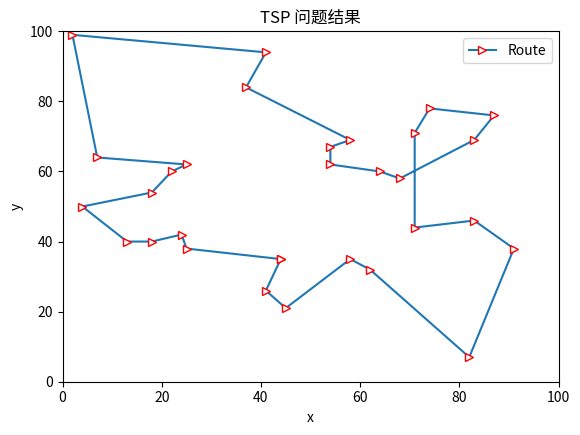

Reproduce this figure in Python.
# -*- encoding: utf-8 -*-
'''
@File    :   3.py
@Time    :   2020/01/10 02:14:54
[redacted]
@Version :   1.0
@Contact :   [email redacted]
@Desc    :   
'''

# here put the import lib
import math
import random
import numpy as np
import matplotlib.pyplot as plt
from mpl_toolkits.mplot3d import Axes3D
import sys
from numpy.matlib import rand
from matplotlib.artist import getp
import copy

# 初始三十个城市坐标
city_x = [41, 37, 54, 25, 7, 2, 68, 71, 54, 83, 64, 18, 22, 83, 91, 25, 24, 58, 71, 74, 87, 18, 13, 82, 62, 58, 45, 41, 44, 4]
city_y = [94, 84, 67, 62, 64, 99, 58, 44, 62, 69, 60, 54, 60, 46, 38, 38, 42, 69, 71, 78, 76, 40, 40, 7, 32, 35, 21, 26, 35, 50]
# 城市数量
n = 30
distance = [[0 for col in range(n)] for raw in range(n)]
# 初始温度 结束温度
T0 = 30
Tend = 1e-8
# 循环控制常数
L = 10
# 温度衰减系数
a = 0.98

# 构建初始参考距离矩阵


def get_distance():
    for i in range(n):
        for j in range(n):
            x = pow(city_x[i] - city_x[j], 2)
            y = pow(city_y[i] - city_y[j], 2)
            distance[i][j] = pow(x + y, 0.5)
    for i in range(n):
        for j in range(n):
            if distance[i][j] == 0:
                distance[i][j] = sys.maxsize

# 计算总距离


def cacl_best(rou):
    sumdis = 0.0
    for i in range(n-1):
        sumdis += distance[rou[i]][rou[i+1]]
    sumdis += distance[rou[n-1]][rou[0]]
    return sumdis

# 得到新解


def get_new_route(route, time):
    # 如果是偶数次，二变换法
    current = copy.copy(route)

    if time % 2 == 0:
        u = random.randint(0, n-1)
        v = random.randint(0, n-1)
        temp = current[u]
        current[u] = current[v]
        current[v] = temp
    # 如果是奇数次，三变换法
    else:
        temp2 = random.sample(range(0, n), 3)
        temp2.sort()
        u = temp2[0]
        v = temp2[1]
        w = temp2[2]
        w1 = w + 1
        temp3 = [0 for col in range(v - u + 1)]
        j = 0
        for i in range(u, v + 1):
            temp3[j] = current[i]
            j += 1

        for i2 in range(v + 1, w + 1):
            current[i2 - (v-u+1)] = current[i2]
        w = w - (v-u+1)
        j = 0
        for i3 in range(w+1, w1):
            current[i3] = temp3[j]
            j += 1

    return current


def draw(best):
    result_x = [0 for col in range(n+1)]
    result_y = [0 for col in range(n+1)]

    for i in range(n):
        result_x[i] = city_x[best[i]]
        result_y[i] = city_y[best[i]]
    result_x[n] = result_x[0]
    result_y[n] = result_y[0]
    print(result_x)
    print(result_y)
    plt.xlim(0, 100)  # 限定横轴的范围
    plt.ylim(0, 100)  # 限定纵轴的范围
    plt.plot(result_x, result_y, marker='>', mec='r', mfc='w', label=u'Route')
    plt.legend()  # 让图例生效
    plt.margins(0)
    plt.subplots_adjust(bottom=0.15)
    plt.xlabel(u"x")  # X轴标签
    plt.ylabel(u"y")  # Y轴标签
    plt.title("TSP 问题结果")  # 标题

    plt.show()
    plt.close(0)


def solve():
    # 得到距离矩阵
    get_distance()
    # 得到初始解以及初始距离
    route = random.sample(range(0, n), n)
    total_dis = cacl_best(route)
    print("初始路线：", route)
    print("初始距离：", total_dis)
    # 新解
    newroute = []
    new_total_dis = 0.0
    best = route
    best_total_dis = total_dis
    t = T0

    while True:
        if t <= Tend:
            break
        # 令温度为初始温度
        for rt2 in range(L):
            newroute = get_new_route(route, rt2)
            new_total_dis = cacl_best(newroute)
            delt = new_total_dis - total_dis
            if delt <= 0:
                route = newroute
                total_dis = new_total_dis
                if best_total_dis > new_total_dis:
                    best = newroute
                    best_total_dis = new_total_dis
            elif delt > 0:
                p = math.exp(-delt / t)
                ranp = random.uniform(0, 1)
                if ranp < p:
                    route = newroute
                    total_dis = new_total_dis
        t = t * a
    print("现在温度为：", t)
    print("最佳路线：", best)
    print("最佳距离：", best_total_dis)
    draw(best)


if __name__ == "__main__":
    solve()
